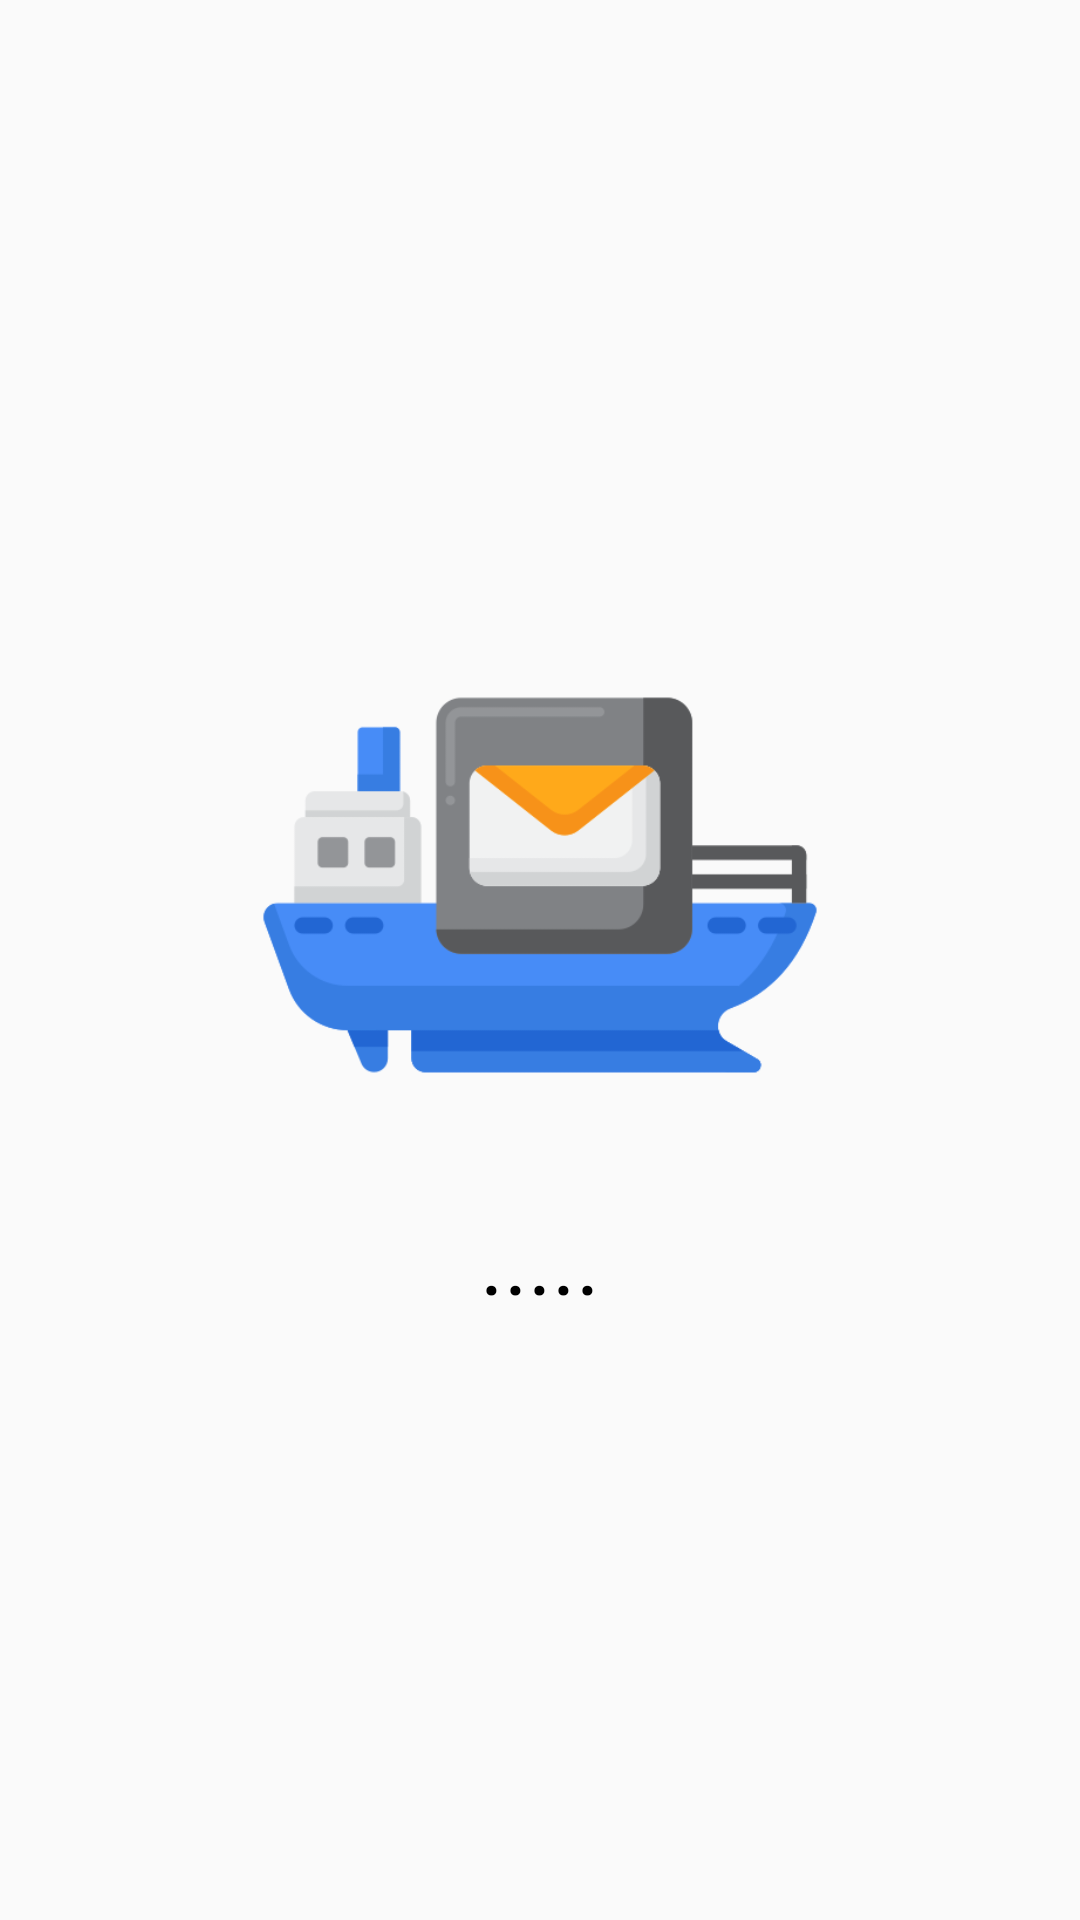

Android layout source for this screen:
<!-- AndroidManifest.xml: application theme Theme.Siput -->
<!-- res/layout/activity_start_up_screen.xml -->
<?xml version="1.0" encoding="utf-8"?>
<LinearLayout xmlns:android="http://schemas.android.com/apk/res/android"
    xmlns:app="http://schemas.android.com/apk/res-auto"
    xmlns:tools="http://schemas.android.com/tools"
    android:layout_width="match_parent"
    android:layout_height="match_parent"
    tools:context=".ui.StartUp_Screen">

    <LinearLayout
        android:layout_gravity="center"
        android:gravity="center"
        android:layout_width="match_parent"
        android:layout_height="match_parent"
        android:orientation="vertical">
        <ImageView
            android:id="@+id/iconapp"
            android:layout_gravity="center"
            android:layout_width="200dp"
            android:layout_height="200dp"
            android:src="@drawable/boat"/>
        <TextView
            android:id="@+id/nameapp"
            android:textColor="@color/black"
            android:textSize="30dp"
            android:layout_gravity="center"
            android:gravity="center"
            android:layout_width="match_parent"
            android:layout_height="50dp"
            android:layout_marginRight="10dp"
            android:layout_marginLeft="10dp"
            android:layout_marginTop="0dp"
            android:text="....."/>
    </LinearLayout>

</LinearLayout>
<!-- resources referenced by this layout -->
<resources>
  <!-- drawable boat: png bitmap (drawable, 14654 bytes) -->
  <style name="Theme.Siput" parent="Theme.AppCompat.Light.NoActionBar">
          
          <item name="colorPrimary">@color/purple_500</item>
          <item name="colorPrimaryDark">@color/purple_700</item>
          <item name="colorAccent">@color/teal_200</item>
          
      </style>
  <!-- not gathered from this repository: default colours our renderer supplied (Android Studio template values) -->
  <color name="purple_500">#FF6200EE</color>
  <color name="purple_700">#FF3700B3</color>
  <color name="teal_200">#FF03DAC5</color>
  <color name="black">#FF000000</color>
</resources>
